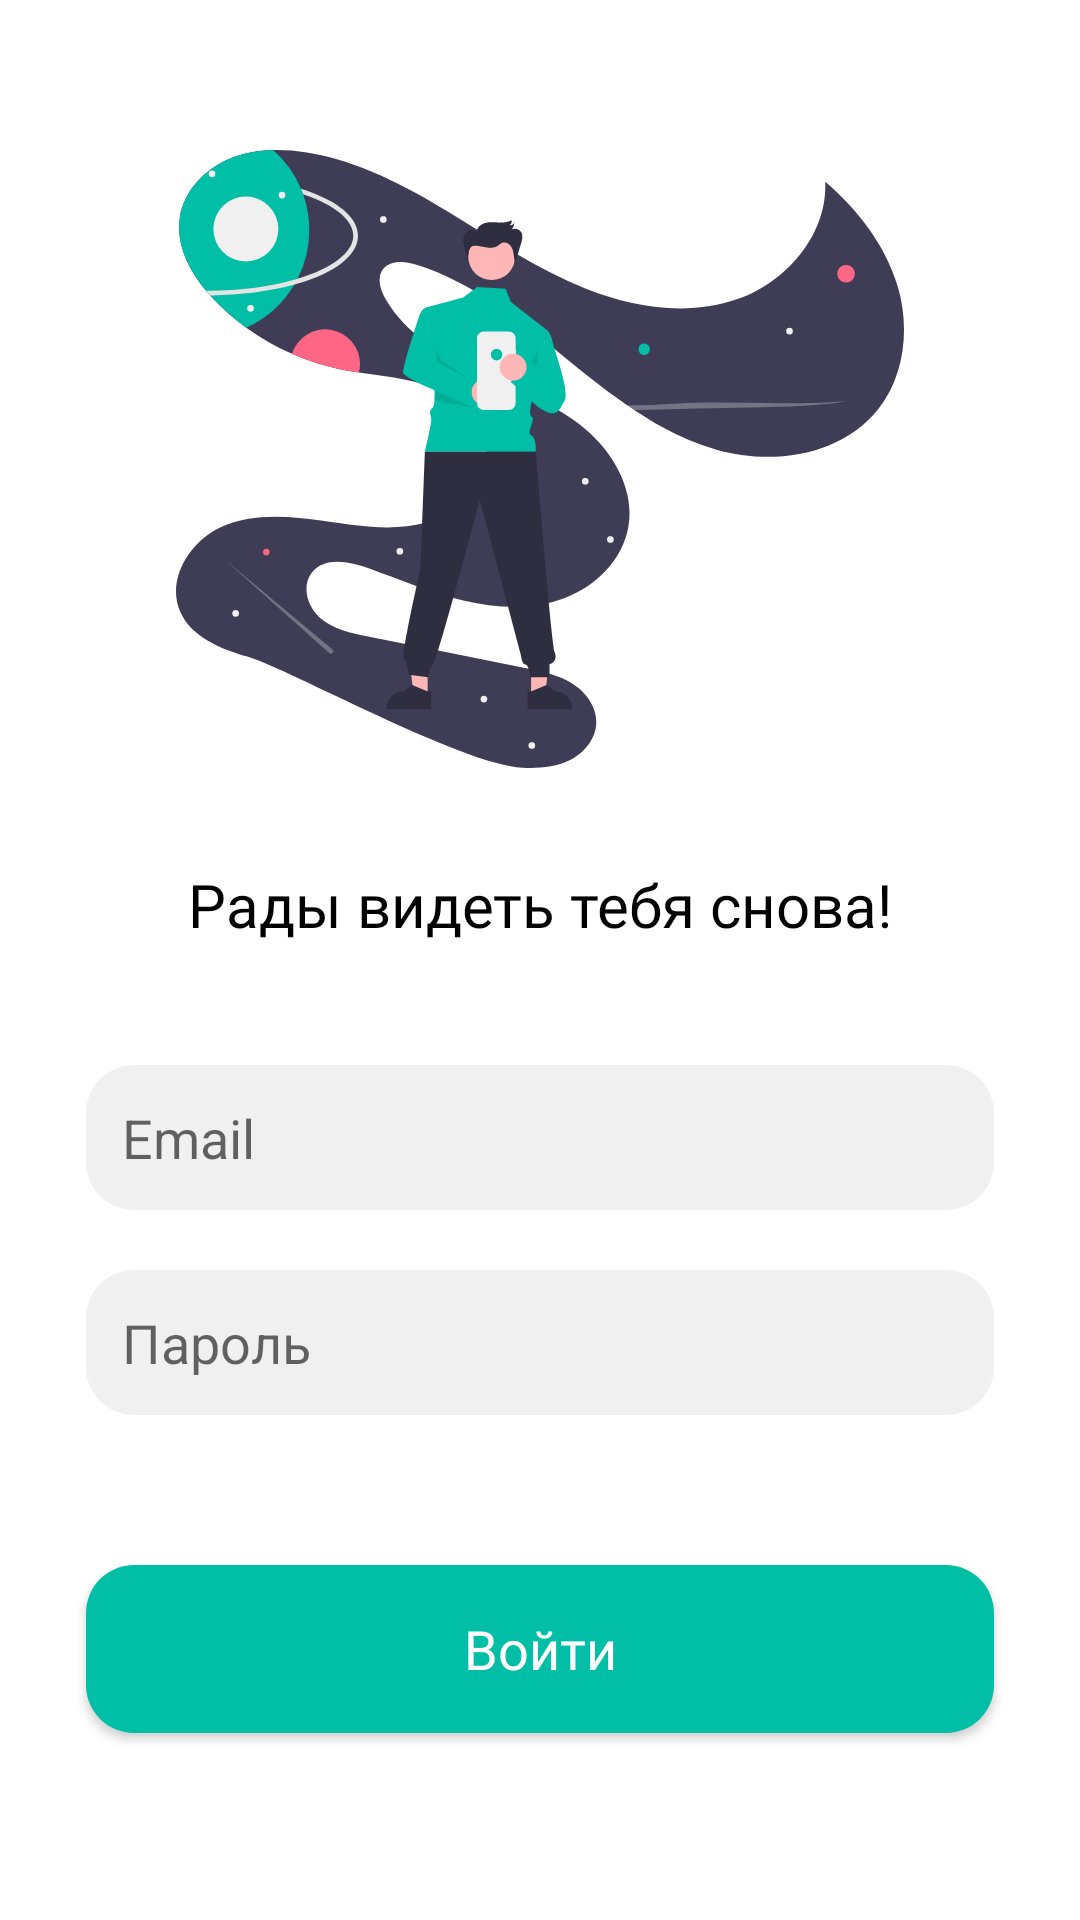

Reconstruct the res/layout file that produces this screen, plus the resources it refers to.
<!-- AndroidManifest.xml: application theme Theme.Tatar -->
<!-- res/layout/activity_enter.xml -->
<?xml version="1.0" encoding="utf-8"?>
<androidx.constraintlayout.widget.ConstraintLayout xmlns:android="http://schemas.android.com/apk/res/android"
    xmlns:app="http://schemas.android.com/apk/res-auto"
    xmlns:tools="http://schemas.android.com/tools"
    android:layout_width="match_parent"
    android:layout_height="match_parent"
    tools:context=".EnterActivity">

    <ImageView
        android:id="@+id/imageView3"
        android:layout_width="wrap_content"
        android:layout_marginTop="50dp"
        android:layout_height="0dp"
        android:layout_marginHorizontal="16dp"
        app:layout_constraintBottom_toTopOf="@+id/guideline8"
        app:layout_constraintEnd_toEndOf="parent"
        app:layout_constraintStart_toStartOf="parent"
        app:layout_constraintTop_toTopOf="parent"
        app:srcCompat="@drawable/ic_lpic"
        tools:ignore="VectorDrawableCompat" />

    <TextView
        android:id="@+id/textView2"
        android:layout_width="wrap_content"
        android:layout_height="wrap_content"

        android:layout_marginTop="32dp"
        android:fontFamily="@font/interreg"
        android:text="Рады видеть тебя снова!"


        android:textColor="@color/black"
        android:textSize="20dp"
        app:layout_constraintEnd_toEndOf="parent"
        app:layout_constraintStart_toStartOf="parent"
        app:layout_constraintTop_toTopOf="@+id/guideline8" />

    <EditText
        android:id="@+id/editTextEmail"
        android:layout_width="0dp"
        android:layout_height="wrap_content"
        android:layout_marginTop="40dp"
        android:background="@drawable/grey_edit"
        android:ems="10"
        android:hint="Email"
        android:inputType="textPersonName"
        android:padding="12dp"
        app:layout_constraintEnd_toStartOf="@+id/guideline7"
        app:layout_constraintStart_toStartOf="@+id/guideline4"
        app:layout_constraintTop_toBottomOf="@+id/textView2" />

    <EditText
        android:id="@+id/editTextPassword"
        android:layout_width="0dp"
        android:layout_height="wrap_content"
        android:layout_marginTop="20dp"
        android:background="@drawable/grey_edit"
        android:ems="10"
        android:hint="Пароль"
        android:inputType="textPassword"
        android:padding="12dp"
        app:layout_constraintEnd_toStartOf="@+id/guideline7"
        app:layout_constraintHorizontal_bias="0.0"
        app:layout_constraintStart_toStartOf="@+id/guideline4"
        app:layout_constraintTop_toBottomOf="@+id/editTextEmail" />

    <androidx.constraintlayout.widget.Guideline
        android:id="@+id/guideline4"
        android:layout_width="wrap_content"
        android:layout_height="wrap_content"
        android:orientation="vertical"
        app:layout_constraintGuide_percent="0.08" />

    <androidx.constraintlayout.widget.Guideline
        android:id="@+id/guideline7"
        android:layout_width="wrap_content"
        android:layout_height="wrap_content"
        android:orientation="vertical"
        app:layout_constraintGuide_percent="0.92" />

    <androidx.constraintlayout.widget.Guideline
        android:id="@+id/guideline8"
        android:layout_width="wrap_content"
        android:layout_height="wrap_content"
        android:orientation="horizontal"
        app:layout_constraintGuide_percent="0.4" />

    <androidx.appcompat.widget.AppCompatButton
        android:id="@+id/enter"
        android:layout_width="0dp"
        android:layout_height="56dp"

        android:layout_marginTop="50dp"
        android:background="@drawable/purple_button"
        android:fontFamily="@font/interbold"

        android:text="Войти"
        android:textAllCaps="false"
        android:textColor="@color/white"
        android:textSize="18sp"
        app:layout_constraintEnd_toStartOf="@+id/guideline7"
        app:layout_constraintStart_toStartOf="@+id/guideline4"
        app:layout_constraintTop_toBottomOf="@+id/editTextPassword" />

    <ProgressBar
        android:id="@+id/progressBarRound"
        style="?android:attr/progressBarStyle"
        android:layout_width="wrap_content"
        android:layout_height="wrap_content"
        android:visibility="invisible"
        android:indeterminateTint="@color/purple_200"
        app:layout_constraintBottom_toBottomOf="parent"
        app:layout_constraintEnd_toEndOf="parent"
        app:layout_constraintStart_toStartOf="parent"
        app:layout_constraintTop_toBottomOf="@+id/enter" />


</androidx.constraintlayout.widget.ConstraintLayout>
<!-- resources referenced by this layout -->
<resources>
  <color name="black">#FF000000</color>
  <color name="purple_200">#00BFA6</color>
  <color name="white">#FFFFFFFF</color>
  <!-- drawable grey_edit (drawable-v24) -->
  <?xml version="1.0" encoding="utf-8"?>
  <shape xmlns:android="http://schemas.android.com/apk/res/android"
      android:shape="rectangle">
      <solid android:color="#f0f0f0" />
      <corners android:radius="16dp"/>
  </shape>
  <!-- drawable ic_lpic: vector/xml drawable (drawable, 10287 chars, omitted) -->
  <!-- drawable purple_button (drawable-v24) -->
  <?xml version="1.0" encoding="utf-8"?>
  <shape xmlns:android="http://schemas.android.com/apk/res/android"
      android:shape="rectangle">
      <solid android:color="#00BFA6" />
      <corners android:radius="16dp"/>
  </shape>
  <style name="Theme.Tatar" parent="Theme.MaterialComponents.DayNight.NoActionBar">
          
          <item name="colorPrimary">@color/purple_500</item>
          <item name="colorPrimaryVariant">@color/purple_700</item>
          <item name="colorOnPrimary">@color/white</item>
          
          <item name="colorSecondary">@color/teal_200</item>
          <item name="colorSecondaryVariant">@color/teal_700</item>
          <item name="colorOnSecondary">@color/black</item>
          
          <item name="android:statusBarColor" tools:targetApi="l">?attr/colorPrimaryVariant</item>
          
      </style>
  <color name="purple_500">#00BFA6</color>
  <color name="purple_700">#00BFA6</color>
  <color name="teal_200">#ee6381</color>
  <color name="teal_700">#ee6381</color>
</resources>
